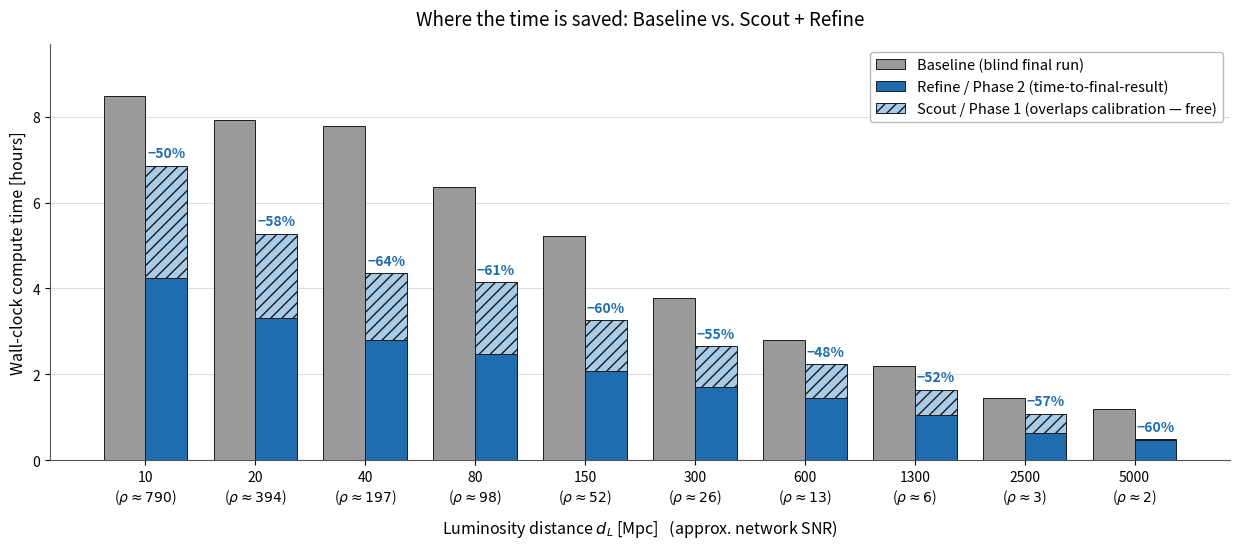

The matplotlib source for this figure:
#!/usr/bin/env python3
"""
Regenerate the Scout+Refine time-decomposition figure for the thesis.

Output: Time_Decomposition_Scout_Refine.png

All values are transcribed directly from the thesis tables:
  - Baseline           <- tab:time_savings_summary, "Baseline" column
  - Scout (Phase 1)    <- tab:time_decomposition,  "Phase 1 (Scout)" column
  - Refine only        <- tab:time_decomposition,  "Refine only" column
The annotated percentage is the REFINE-ONLY reduction against the Baseline,
i.e. the wall-clock-to-final-result, NOT the total-CPU saving.

Run:  python make_time_decomposition.py
"""

import matplotlib
matplotlib.use("Agg")
import matplotlib.pyplot as plt
import numpy as np

OUTFILE = "Time_Decomposition_Scout_Refine.png"

# ---------------------------------------------------------------- CONFIG ----
# d_L (Mpc), approx network SNR, Baseline (h), Scout/Phase 1 (h), Refine only (h)
DATA = [
    (10,   790, 8.49, 2.61, 4.24),
    (20,   394, 7.92, 1.96, 3.31),
    (40,   197, 7.78, 1.56, 2.79),
    (80,    98, 6.36, 1.66, 2.48),
    (150,   52, 5.22, 1.17, 2.09),
    (300,   26, 3.77, 0.94, 1.71),
    (600,   13, 2.79, 0.78, 1.46),
    (1300,   6, 2.20, 0.59, 1.05),
    (2500,   3, 1.45, 0.46, 0.63),
    (5000,   2, 1.20, 0.01, 0.48),
]

C_BASELINE = "#9a9a9a"   # neutral grey: the reference arm
C_REFINE = "#1f6cb0"     # blue: the cost that actually gates time-to-result
C_SCOUT = "#a8cbe8"      # light blue + hatch: cost hidden by calibration overlap
EDGE = "#1a1a1a"

dl = np.array([r[0] for r in DATA])
snr = np.array([r[1] for r in DATA])
base = np.array([r[2] for r in DATA], dtype=float)
scout = np.array([r[3] for r in DATA], dtype=float)
refine = np.array([r[4] for r in DATA], dtype=float)

pct = (1.0 - refine / base) * 100.0   # refine-only reduction vs baseline

x = np.arange(len(DATA))
w = 0.38

fig, ax = plt.subplots(figsize=(12.5, 5.6))

ax.bar(x - w / 2, base, w, color=C_BASELINE, edgecolor=EDGE, linewidth=0.7,
       label="Baseline (blind final run)", zorder=3)
ax.bar(x + w / 2, refine, w, color=C_REFINE, edgecolor=EDGE, linewidth=0.7,
       label="Refine / Phase 2 (time-to-final-result)", zorder=3)
ax.bar(x + w / 2, scout, w, bottom=refine, color=C_SCOUT, edgecolor=EDGE,
       linewidth=0.7, hatch="///",
       label="Scout / Phase 1 (overlaps calibration — free)", zorder=3)

for xi, tot, p in zip(x, refine + scout, pct):
    ax.text(xi + w / 2, tot + 0.13, f"−{p:.0f}%", ha="center", va="bottom",
            fontsize=10, fontweight="bold", color=C_REFINE, zorder=4)

ax.set_xticks(x)
ax.set_xticklabels([f"{d}\n($\\rho \\approx {s}$)" for d, s in zip(dl, snr)],
                   fontsize=10)
ax.set_xlabel("Luminosity distance $d_L$ [Mpc]   (approx. network SNR)",
              fontsize=11.5, labelpad=8)
ax.set_ylabel("Wall-clock compute time [hours]", fontsize=11.5)
ax.set_title("Where the time is saved: Baseline vs. Scout + Refine",
             fontsize=13.5, pad=14)

ax.set_ylim(0, max(base.max(), (refine + scout).max()) * 1.14)
ax.yaxis.grid(True, color="#dddddd", linewidth=0.8, zorder=0)
ax.set_axisbelow(True)
for side in ("top", "right"):
    ax.spines[side].set_visible(False)
for side in ("left", "bottom"):
    ax.spines[side].set_color("#555555")

ax.legend(loc="upper right", fontsize=10.5, framealpha=1.0, edgecolor="#bbbbbb")

fig.tight_layout()
fig.savefig(OUTFILE, dpi=200)
print(f"wrote {OUTFILE}")

print("\n d_L   Baseline  Scout  Refine   Total   Refine-only vs B   TotalCPU vs B")
for d, b, s, r in zip(dl, base, scout, refine):
    print(f"{d:>5}  {b:7.2f}  {s:5.2f}  {r:6.2f}  {s + r:6.2f}"
          f"        {(1 - r / b) * 100:5.1f}%          {(1 - (s + r) / b) * 100:5.1f}%")
